Photos from the image-classification dataset "data" in the GitHub repository OmarPelcastre/IA.FINAL. Its 6 classes are: alfil, caballo, dama, peon, rey, torre.

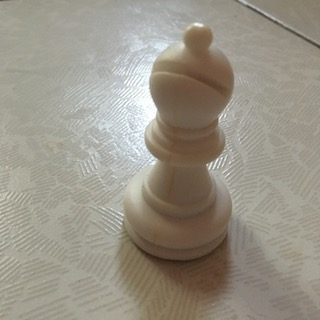
Label: alfil

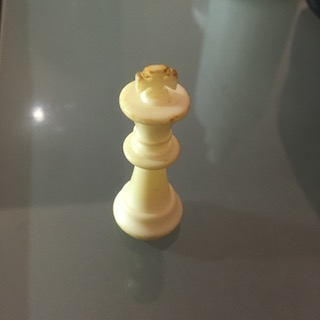
Label: rey

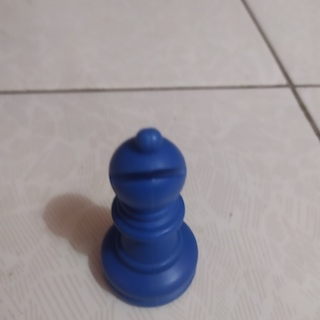
Label: alfil

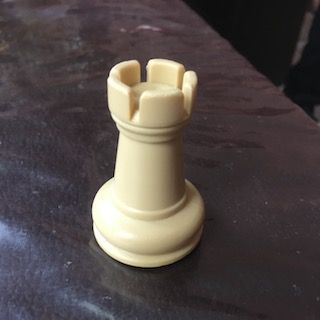
Label: torre

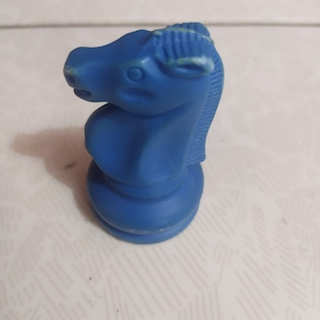
Label: caballo

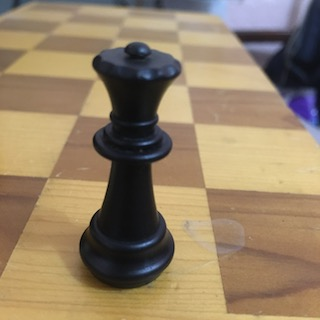
Label: dama
